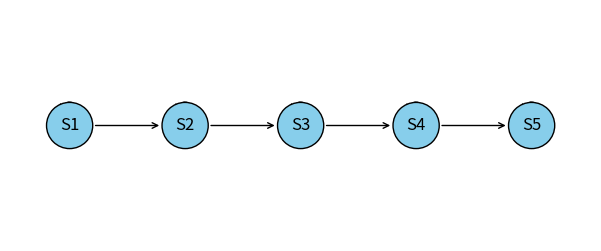

Reproduce this figure in Python.
import matplotlib.pyplot as plt
import matplotlib.patches as patches
import numpy as np

def draw_markov_chain(num_states):
    fig, ax = plt.subplots(figsize=(num_states * 1.5, 3))
    
    # Coordinates for states
    x_coords = np.linspace(1, num_states, num_states)
    y_coord = 1

    # Draw states as circles
    state_radius = 0.2
    for i, x in enumerate(x_coords):
        # Circle for each state
        circle = plt.Circle((x, y_coord), state_radius, color='skyblue', ec='black', zorder=2)
        ax.add_patch(circle)
        # State label
        ax.text(x, y_coord, f"S{i+1}", ha='center', va='center', fontsize=12, zorder=3)

        # Recurrent arrow (loop)
        arrow = patches.FancyArrowPatch(
            (x + state_radius / 2, y_coord + state_radius / 2),
            (x - state_radius / 2, y_coord + state_radius / 2),
            connectionstyle="arc3,rad=1",
            color='black',
            arrowstyle="->",
            mutation_scale=10,
            lw=1,
        )
        ax.add_patch(arrow)

    # Draw arrows between states
    for i in range(num_states - 1):
        arrow = patches.FancyArrowPatch(
            (x_coords[i] + state_radius, y_coord),
            (x_coords[i + 1] - state_radius, y_coord),
            color='black',
            arrowstyle="->",
            mutation_scale=10,
            lw=1,
        )
        ax.add_patch(arrow)

    # Setting limits and aspect
    ax.set_xlim(0, num_states + 1)
    ax.set_ylim(0, 2)
    ax.set_aspect('equal', adjustable='datalim')
    ax.axis('off')

    plt.show()

# Example: Draw a Markov chain with 5 states
draw_markov_chain(5)
